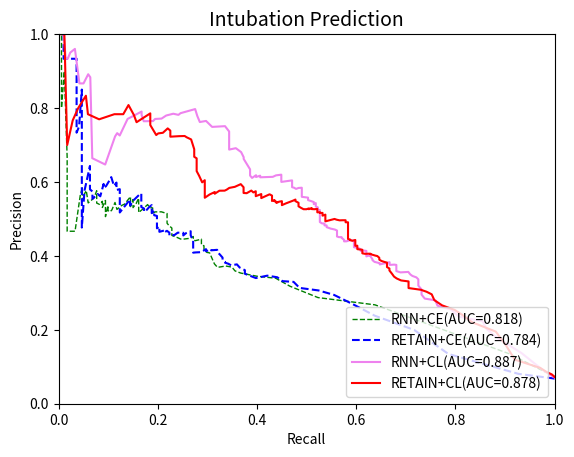

Write Python code to recreate this figure.
import numpy as np
import matplotlib.pyplot as plt



RNN_ce_precision=[0.07097967, 0.07097967, 0.07097967, 0.07299793, 0.13528703,
       0.26756179, 0.28719625, 0.31784846, 0.33958319, 0.34492493,
       0.3535626 , 0.35942942, 0.36968521, 0.37257843, 0.36893943,
       0.37835461, 0.39075366, 0.40810893, 0.40944884, 0.41804295,
       0.42728993, 0.42976438, 0.44524057, 0.44109443, 0.44294628,
       0.45244709, 0.44768519, 0.44768519, 0.44768519, 0.44768519,
       0.44499573, 0.44561111, 0.44908785, 0.45209157, 0.4553773 ,
       0.46340718, 0.47531194, 0.48192959, 0.48833333, 0.50109649,
       0.50867225, 0.5145202 , 0.5145202 , 0.51917977, 0.51895999,
       0.51903325, 0.5157265 , 0.52213675, 0.52213675, 0.5297558 ,
       0.53095238, 0.53879552, 0.52602814, 0.52186147, 0.52186147,
       0.51709957, 0.53498168, 0.55598291, 0.55598291, 0.54169719,
       0.54169719, 0.53058608, 0.54084249, 0.54084249, 0.54084249,
       0.55238095, 0.55238095, 0.55238095, 0.55238095, 0.53333333,
       0.56030303, 0.56030303, 0.56030303, 0.53995671, 0.53995671,
       0.53995671, 0.53662338, 0.52571429, 0.54444444, 0.54444444,
       0.54444444, 0.54444444, 0.54444444, 0.52444444, 0.51888889,
       0.52285714, 0.52285714, 0.52285714, 0.52285714, 0.52285714,
       0.52285714, 0.53619048, 0.50619048, 0.55      , 0.53095238,
       0.54761905, 0.53928571, 0.53928571, 0.54285714, 0.57619048,
       0.55619048, 0.55619048, 0.55619048, 0.54333333, 0.57666667,
       0.56666667, 0.56666667, 0.55      , 0.58333333, 0.58333333,
       0.56666667, 0.56666667, 0.46666667, 0.46666667, 0.46666667,
       0.46666667, 0.46666667, 0.46666667, 0.46666667, 0.46666667,
       0.46666667, 0.46666667, 0.66666667, 0.66666667, 0.66666667,
       0.9       , 0.8       , 0.8       , 0.8       , 0.8       ,
       0.8       , 0.8       , 1.        , 1.        , 1.        ,
       1.        , 1.        , 1.        , 1.        , 1.        ,
       1.        , 1.        , 1.        , 1.        , 1.        ,
       1.        , 1.        , 1.        , 1.        , 1.        ,
       1.        , 1.        , 1.        , 1.        , 1.        ,
       1.        , 1.        , 1.        , 1.        , 1.        ,
       1.        , 1.        , 1.        , 1.        , 1.        ,
       1.        , 1.        , 1.        , 1.        , 1.        ,
       1.        , 1.        , 1.        , 1.        , 1.        ,
       1.        , 1.        , 1.        , 1.        , 1.        ,
       1.        , 1.        , 1.        , 1.        , 1.        ,
       1.        , 1.        , 1.        , 1.        , 1.        ,
       1.        , 1.        , 1.        , 1.        , 1.        ,
       1.        , 1.        , 1.        , 1.        , 1.        ,
       1.        , 1.        ]

RNN_ce_recall=[1.        , 1.        , 1.        , 1.        , 0.90823529,
       0.63765891, 0.52281755, 0.46641187, 0.43746983, 0.399899  ,
       0.36692065, 0.35554245, 0.34929245, 0.33679245, 0.32028604,
       0.31403604, 0.31011447, 0.30440018, 0.2986859 , 0.29297161,
       0.29297161, 0.28784341, 0.28784341, 0.27534341, 0.27142184,
       0.27142184, 0.26517184, 0.26517184, 0.26517184, 0.26517184,
       0.2498217 , 0.24590013, 0.24018584, 0.23447156, 0.22822156,
       0.22822156, 0.22822156, 0.22250727, 0.2185857 , 0.2185857 ,
       0.2185857 , 0.2185857 , 0.2185857 , 0.20715713, 0.20090713,
       0.19465713, 0.18952893, 0.18952893, 0.18952893, 0.18952893,
       0.18327893, 0.17935736, 0.16918579, 0.16526422, 0.16526422,
       0.16134265, 0.16134265, 0.16134265, 0.16134265, 0.15621445,
       0.15621445, 0.14996445, 0.14996445, 0.14996445, 0.14996445,
       0.14996445, 0.14996445, 0.14996445, 0.14996445, 0.14483624,
       0.14483624, 0.14483624, 0.14483624, 0.13287196, 0.13287196,
       0.13287196, 0.12715767, 0.11752182, 0.11360025, 0.11360025,
       0.11360025, 0.11360025, 0.11360025, 0.10735025, 0.10342868,
       0.09950711, 0.09950711, 0.09950711, 0.09950711, 0.09950711,
       0.09950711, 0.09950711, 0.09437891, 0.09437891, 0.08812891,
       0.08812891, 0.08241462, 0.08241462, 0.07670033, 0.07670033,
       0.07098605, 0.07098605, 0.07098605, 0.05955748, 0.05563591,
       0.05171434, 0.05171434, 0.04779277, 0.04779277, 0.04779277,
       0.0438712 , 0.0438712 , 0.03302871, 0.03302871, 0.03302871,
       0.03302871, 0.03302871, 0.02910714, 0.02910714, 0.02339286,
       0.01714286, 0.01714286, 0.01714286, 0.01714286, 0.01714286,
       0.01142857, 0.00571429, 0.00571429, 0.00571429, 0.00571429,
       0.00571429, 0.00571429, 0.00571429, 0.00571429, 0.00571429,
       0.00571429, 0.        , 0.        , 0.        , 0.        ,
       0.        , 0.        , 0.        , 0.        , 0.        ,
       0.        , 0.        , 0.        , 0.        , 0.        ,
       0.        , 0.        , 0.        , 0.        , 0.        ,
       0.        , 0.        , 0.        , 0.        , 0.        ,
       0.        , 0.        , 0.        , 0.        , 0.        ,
       0.        , 0.        , 0.        , 0.        , 0.        ,
       0.        , 0.        , 0.        , 0.        , 0.        ,
       0.        , 0.        , 0.        , 0.        , 0.        ,
       0.        , 0.        , 0.        , 0.        , 0.        ,
       0.        , 0.        , 0.        , 0.        , 0.        ,
       0.        , 0.        , 0.        , 0.        , 0.        ,
       0.        , 0.        , 0.        , 0.        , 0.        ,
       0.        , 0.        ]

Retain_ce_precision=[0.06802218, 0.06802218, 0.06802218, 0.06802218, 0.08073197,
       0.13455677, 0.19973346, 0.23799025, 0.26980844, 0.29440264,
       0.3064645 , 0.31331956, 0.32964967, 0.33170569, 0.34213846,
       0.34653129, 0.34      , 0.35159308, 0.36132143, 0.36856638,
       0.37704708, 0.37442941, 0.37867976, 0.38159278, 0.38397373,
       0.38835498, 0.3953224 , 0.40360929, 0.41089674, 0.4163924 ,
       0.41505952, 0.41759576, 0.41759576, 0.4127119 , 0.4182064 ,
       0.41003271, 0.40940713, 0.40867452, 0.41789247, 0.42868662,
       0.4414442 , 0.45558292, 0.45558292, 0.46297641, 0.46668011,
       0.46113896, 0.46113896, 0.45529101, 0.46254758, 0.46253175,
       0.46287957, 0.45651154, 0.45651154, 0.45501684, 0.46281496,
       0.46785159, 0.46352259, 0.46865079, 0.46507937, 0.46507937,
       0.47936508, 0.47460317, 0.47460317, 0.48571429, 0.49621554,
       0.50200501, 0.50806562, 0.50806562, 0.5099232 , 0.5223071 ,
       0.51564044, 0.52299338, 0.52299338, 0.52299338, 0.52299338,
       0.52299338, 0.52966005, 0.53735235, 0.53235235, 0.53235235,
       0.53235235, 0.52466005, 0.51951299, 0.51951299, 0.52808442,
       0.53214119, 0.53214119, 0.53214119, 0.5412321 , 0.5412321 ,
       0.54850483, 0.54850483, 0.56893218, 0.56893218, 0.56893218,
       0.56438672, 0.56438672, 0.56438672, 0.55002775, 0.53574204,
       0.55252525, 0.52651515, 0.51742424, 0.51742424, 0.51742424,
       0.52853535, 0.52853535, 0.52853535, 0.54520202, 0.58051948,
       0.58051948, 0.58051948, 0.57837662, 0.57837662, 0.57837662,
       0.59837662, 0.59837662, 0.59837662, 0.58928571, 0.61309524,
       0.5997619 , 0.5997619 , 0.5997619 , 0.58865079, 0.58388889,
       0.59460317, 0.59460317, 0.59460317, 0.56126984, 0.56761905,
       0.56761905, 0.56095238, 0.55428571, 0.57428571, 0.58      ,
       0.58      , 0.58      , 0.58      , 0.61333333, 0.61333333,
       0.64333333, 0.64333333, 0.61      , 0.61      , 0.57666667,
       0.47666667, 0.61666667, 0.65      , 0.65      , 0.85      ,
       0.85      , 0.85      , 0.85      , 0.85      , 0.75      ,
       0.73333333, 0.73333333, 0.93333333, 0.93333333, 0.93333333,
       0.93333333, 0.93333333, 0.93333333, 0.93333333, 0.93333333,
       0.93333333, 1.        , 1.        , 1.        , 1.        ,
       1.        , 1.        , 1.        , 1.        , 1.        ,
       1.        , 1.        , 1.        , 1.        , 1.        ,
       1.        , 1.        , 1.        , 1.        , 1.        ,
       1.        , 1.        , 1.        , 1.        , 1.        ,
       1.        , 1.        , 1.        , 1.        , 1.        ,
       1.        , 1.        , 1.        , 1.        , 1.        ,
       1.        , 1.        ]
Retain_ce_recall= [1.        , 1.        , 1.        , 1.        , 0.92728411,
       0.78589504, 0.71668315, 0.63760456, 0.59244305, 0.55520948,
       0.52403062, 0.48574233, 0.47367026, 0.45119278, 0.44078737,
       0.42062587, 0.39753644, 0.37546437, 0.37546437, 0.36490881,
       0.35935326, 0.34768659, 0.34213103, 0.33546437, 0.33546437,
       0.33046437, 0.33046437, 0.32505896, 0.31965356, 0.31965356,
       0.30743133, 0.30743133, 0.30743133, 0.29702593, 0.29702593,
       0.28702593, 0.27659232, 0.27118692, 0.27118692, 0.27118692,
       0.27118692, 0.26618692, 0.26618692, 0.26618692, 0.26618692,
       0.25630887, 0.25630887, 0.25130887, 0.25130887, 0.24575331,
       0.24019776, 0.23353109, 0.23353109, 0.22324764, 0.22324764,
       0.21836959, 0.21281403, 0.21281403, 0.20305794, 0.20305794,
       0.20305794, 0.19817989, 0.19817989, 0.19817989, 0.19817989,
       0.19817989, 0.19817989, 0.19817989, 0.19262433, 0.19262433,
       0.18762433, 0.18762433, 0.18762433, 0.18762433, 0.18762433,
       0.18762433, 0.18762433, 0.18762433, 0.18274628, 0.18274628,
       0.18274628, 0.17774628, 0.17219073, 0.17219073, 0.17219073,
       0.16663517, 0.16663517, 0.16663517, 0.16663517, 0.16663517,
       0.16663517, 0.16663517, 0.16663517, 0.16663517, 0.16663517,
       0.16175712, 0.16175712, 0.16175712, 0.15064601, 0.14397935,
       0.14397935, 0.12881784, 0.12326229, 0.12326229, 0.12326229,
       0.12326229, 0.12326229, 0.12326229, 0.12326229, 0.12326229,
       0.12326229, 0.12326229, 0.11659562, 0.11659562, 0.11659562,
       0.11659562, 0.11659562, 0.11659562, 0.11159562, 0.10604006,
       0.10048451, 0.10048451, 0.10048451, 0.09548451, 0.09060646,
       0.09060646, 0.09060646, 0.09060646, 0.08393979, 0.07853439,
       0.07853439, 0.07365634, 0.06810078, 0.06810078, 0.06310078,
       0.06310078, 0.06310078, 0.06310078, 0.06310078, 0.06310078,
       0.06310078, 0.06310078, 0.05754523, 0.05754523, 0.05213982,
       0.04673442, 0.04673442, 0.04673442, 0.04673442, 0.04673442,
       0.04673442, 0.04673442, 0.04673442, 0.04673442, 0.04117886,
       0.03617886, 0.03617886, 0.03617886, 0.03617886, 0.0295122 ,
       0.0197561 , 0.0197561 , 0.0197561 , 0.0197561 , 0.01487805,
       0.01      , 0.01      , 0.005     , 0.005     , 0.        ,
       0.        , 0.        , 0.        , 0.        , 0.        ,
       0.        , 0.        , 0.        , 0.        , 0.        ,
       0.        , 0.        , 0.        , 0.        , 0.        ,
       0.        , 0.        , 0.        , 0.        , 0.        ,
       0.        , 0.        , 0.        , 0.        , 0.        ,
       0.        , 0.        , 0.        , 0.        , 0.        ,
       0.        , 0.        ]

rnn_cl_precision = [0.07060998, 0.07060998, 0.07060998, 0.08377844, 0.09305174,
       0.13735718, 0.17846666, 0.20207963, 0.22302193, 0.23588531,
       0.25491392, 0.2652123 , 0.27981339, 0.28447562, 0.2953291 ,
       0.30907364, 0.31952466, 0.32916457, 0.33652651, 0.34183997,
       0.34575732, 0.34989228, 0.35661395, 0.35533102, 0.35887904,
       0.3665757 , 0.37560395, 0.37637273, 0.37562261, 0.37919944,
       0.38032938, 0.3829286 , 0.3768108 , 0.38021982, 0.38374015,
       0.38846714, 0.39101477, 0.39936913, 0.40198534, 0.39861675,
       0.40641309, 0.41212998, 0.41347613, 0.41441238, 0.41441238,
       0.41331971, 0.41476529, 0.41826628, 0.42143032, 0.42346215,
       0.42672031, 0.43435708, 0.44126242, 0.44235332, 0.43949919,
       0.43927816, 0.44314009, 0.44929956, 0.45088148, 0.45070032,
       0.45248404, 0.4558144 , 0.45934066, 0.46669806, 0.46855636,
       0.46855636, 0.47125888, 0.47372755, 0.47777696, 0.48249137,
       0.48242276, 0.48738165, 0.48790796, 0.49154428, 0.50359289,
       0.51416203, 0.52401662, 0.52401662, 0.52401662, 0.52483652,
       0.52483652, 0.53110989, 0.53373641, 0.54278789, 0.54002927,
       0.54568144, 0.55098271, 0.55098271, 0.55759415, 0.55980237,
       0.56234944, 0.57002075, 0.57545553, 0.57545553, 0.58440858,
       0.5837726 , 0.58127706, 0.58441963, 0.58590112, 0.5894996 ,
       0.6042648 , 0.60013417, 0.61528883, 0.61972232, 0.61785686,
       0.61386825, 0.61262761, 0.61695661, 0.61344784, 0.61820975,
       0.61474654, 0.61474654, 0.61093702, 0.61746032, 0.63412698,
       0.66239316, 0.66699086, 0.68076864, 0.6914081 , 0.68758982,
       0.69528213, 0.69528213, 0.73655567, 0.75096801, 0.74898701,
       0.76507937, 0.76218081, 0.77876812, 0.79722222, 0.78611111,
       0.78153595, 0.78463119, 0.7797619 , 0.77142857, 0.77047619,
       0.7647619 , 0.76428571, 0.78150183, 0.79047619, 0.77051282,
       0.72575758, 0.73212121, 0.72323232, 0.64722222, 0.66428571,
       0.88333333, 0.89142857, 0.86666667, 0.86666667, 0.96      ,
       0.95      , 0.93333333, 0.93333333, 0.93333333, 1.        ,
       1.        , 1.        , 1.        , 1.        , 1.        ,
       1.        , 1.        , 1.        , 1.        , 1.        ,
       1.        , 1.        , 1.        , 1.        , 1.        ,
       1.        , 1.        , 1.        , 1.        , 1.        ,
       1.        , 1.        , 1.        , 1.        , 1.        ,
       1.        , 1.        , 1.        , 1.        , 1.        ,
       1.        , 1.        , 1.        , 1.        , 1.        ,
       1.        , 1.        , 1.        , 1.        , 1.        ,
       1.        , 1.        , 1.        , 1.        , 1.        ,
       1.        , 1.        ]

rnn_cl_recall = [1.        , 1.        , 1.        , 0.98461538, 0.97435897,
       0.93289744, 0.88415907, 0.86277555, 0.85477555, 0.80663599,
       0.79080086, 0.76376059, 0.75950527, 0.73809141, 0.73163979,
       0.73163979, 0.72518818, 0.72518818, 0.72518818, 0.72118818,
       0.71318818, 0.70893286, 0.70493286, 0.68909772, 0.68084241,
       0.68084241, 0.68084241, 0.67658709, 0.66720356, 0.66720356,
       0.66720356, 0.66720356, 0.64736842, 0.64736842, 0.63691681,
       0.63266149, 0.63266149, 0.62840617, 0.62840617, 0.62040617,
       0.62040617, 0.62040617, 0.62040617, 0.61527797, 0.61527797,
       0.60882636, 0.60882636, 0.60882636, 0.60369815, 0.59536482,
       0.59536482, 0.59536482, 0.59536482, 0.58703148, 0.58057987,
       0.57545167, 0.57545167, 0.57032346, 0.57032346, 0.56519526,
       0.56119526, 0.56119526, 0.56119526, 0.56119526, 0.56119526,
       0.56119526, 0.55693994, 0.5486066 , 0.54027327, 0.54027327,
       0.53601795, 0.53601795, 0.53088975, 0.52663443, 0.52663443,
       0.52663443, 0.52663443, 0.52663443, 0.52663443, 0.52263443,
       0.52263443, 0.52263443, 0.51837911, 0.51837911, 0.51437911,
       0.51437911, 0.50279929, 0.50279929, 0.50279929, 0.49021064,
       0.49021064, 0.49021064, 0.49021064, 0.49021064, 0.49021064,
       0.48375902, 0.47863082, 0.47463082, 0.47063082, 0.47063082,
       0.47063082, 0.44891396, 0.44891396, 0.44891396, 0.43820703,
       0.43175542, 0.40626354, 0.40626354, 0.3979302 , 0.3979302 ,
       0.3939302 , 0.3939302 , 0.3899302 , 0.3859302 , 0.3859302 ,
       0.37302698, 0.37302698, 0.36789877, 0.35719184, 0.3437303 ,
       0.3437303 , 0.3437303 , 0.3437303 , 0.33539697, 0.30942479,
       0.29716947, 0.28458082, 0.27945262, 0.2751973 , 0.24576467,
       0.24150935, 0.23105774, 0.21680133, 0.20741781, 0.19451458,
       0.19025926, 0.17147431, 0.167219  , 0.167219  , 0.13897251,
       0.12313737, 0.11800917, 0.11375385, 0.0938407 , 0.06779051,
       0.06379051, 0.05953519, 0.05015166, 0.04189634, 0.03276814,
       0.02338462, 0.01825641, 0.01425641, 0.01425641, 0.01025641,
       0.01025641, 0.00512821, 0.        , 0.        , 0.        ,
       0.        , 0.        , 0.        , 0.        , 0.        ,
       0.        , 0.        , 0.        , 0.        , 0.        ,
       0.        , 0.        , 0.        , 0.        , 0.        ,
       0.        , 0.        , 0.        , 0.        , 0.        ,
       0.        , 0.        , 0.        , 0.        , 0.        ,
       0.        , 0.        , 0.        , 0.        , 0.        ,
       0.        , 0.        , 0.        , 0.        , 0.        ,
       0.        , 0.        , 0.        , 0.        , 0.        ,
       0.        , 0.        ]

retain_cl_precision = [0.07208872, 0.07208872, 0.07258542, 0.07926807, 0.08652206,
       0.09689312, 0.11929124, 0.157974  , 0.19510986, 0.2204744 ,
       0.23903635, 0.25380989, 0.26602811, 0.28030549, 0.29598714,
       0.30294497, 0.30827045, 0.31295799, 0.32101636, 0.33088088,
       0.33354031, 0.3389529 , 0.34395456, 0.35152934, 0.36060275,
       0.36583071, 0.36984322, 0.37672725, 0.38170617, 0.38349829,
       0.38594382, 0.38970415, 0.39210658, 0.39478532, 0.3995952 ,
       0.40078039, 0.40474672, 0.4059372 , 0.40560573, 0.40695607,
       0.41004491, 0.41140854, 0.41650253, 0.41822837, 0.42399908,
       0.42756431, 0.42720134, 0.43029791, 0.43474421, 0.43945859,
       0.44311723, 0.44077937, 0.44282708, 0.44433084, 0.44575702,
       0.45243417, 0.4587639 , 0.46057385, 0.46057385, 0.4622065 ,
       0.46546563, 0.46919946, 0.47583482, 0.48588565, 0.49092172,
       0.49090823, 0.49642376, 0.49644511, 0.49611436, 0.49796549,
       0.49993916, 0.4934156 , 0.50342341, 0.50625742, 0.51156169,
       0.51156169, 0.50886938, 0.51631338, 0.51618476, 0.51812741,
       0.51782242, 0.51782242, 0.52052513, 0.52707816, 0.52625   ,
       0.52665221, 0.52950426, 0.52628456, 0.52840577, 0.52619904,
       0.52630103, 0.52630103, 0.53004435, 0.53409774, 0.54359842,
       0.54359842, 0.5481316 , 0.55236547, 0.5491635 , 0.5491635 ,
       0.5467611 , 0.54207087, 0.54207087, 0.54207087, 0.53730897,
       0.54207087, 0.54207087, 0.54798942, 0.54660859, 0.54660859,
       0.54316944, 0.54636272, 0.54779862, 0.55118543, 0.54853391,
       0.56306038, 0.56661175, 0.55634394, 0.55890805, 0.55890805,
       0.56724138, 0.56158301, 0.56899586, 0.571853  , 0.571853  ,
       0.57487821, 0.57170361, 0.57672376, 0.56960913, 0.56960913,
       0.57019565, 0.58572456, 0.59410965, 0.58681319, 0.58390476,
       0.58390476, 0.57914286, 0.57651128, 0.57634953, 0.56816239,
       0.57277778, 0.56617647, 0.5625    , 0.55723684, 0.57111365,
       0.57699601, 0.58868612, 0.60475755, 0.59890959, 0.61706057,
       0.62941392, 0.63625602, 0.64385836, 0.64957265, 0.66385836,
       0.66814457, 0.68853673, 0.71507937, 0.72084386, 0.72435065,
       0.72389277, 0.72251082, 0.73887446, 0.74493506, 0.7330303 ,
       0.7330303 , 0.73141414, 0.7269697 , 0.75393939, 0.78560606,
       0.76166667, 0.78095238, 0.80809524, 0.78333333, 0.78333333,
       0.76952381, 0.78333333, 0.83333333, 0.83333333, 0.8       ,
       0.76666667, 0.7       , 1.        , 1.        , 1.        ,
       1.        , 1.        , 1.        , 1.        , 1.        ,
       1.        , 1.        , 1.        , 1.        , 1.        ,
       1.        , 1.        , 1.        , 1.        , 1.        ,
       1.        , 1.        ]

retain_cl_recall = [1.        , 1.        , 1.        , 0.99428571, 0.98285714,
       0.97089286, 0.91970013, 0.90178077, 0.88130793, 0.83353112,
       0.81522664, 0.79838431, 0.77318403, 0.75739455, 0.7521314 ,
       0.74179976, 0.73037119, 0.70543161, 0.70543161, 0.70543161,
       0.69041235, 0.68145267, 0.67618952, 0.67210788, 0.66684473,
       0.66684473, 0.66196668, 0.66196668, 0.66196668, 0.65708863,
       0.65137434, 0.64649629, 0.64649629, 0.64649629, 0.64241466,
       0.63833303, 0.62853711, 0.62853711, 0.61755967, 0.61229651,
       0.61229651, 0.61229651, 0.61229651, 0.6021553 , 0.6021553 ,
       0.6021553 , 0.59807367, 0.59807367, 0.59807367, 0.59807367,
       0.59807367, 0.59235938, 0.58748133, 0.58748133, 0.5833997 ,
       0.5833997 , 0.5833997 , 0.5833997 , 0.5833997 , 0.5833997 ,
       0.5833997 , 0.5833997 , 0.5833997 , 0.5833997 , 0.5833997 ,
       0.57852165, 0.57852165, 0.57227165, 0.56655737, 0.56030737,
       0.55622573, 0.53773084, 0.53773084, 0.53773084, 0.53773084,
       0.53773084, 0.53201655, 0.53201655, 0.52675339, 0.52675339,
       0.52149023, 0.52149023, 0.52149023, 0.52149023, 0.51577595,
       0.51006166, 0.51006166, 0.50434738, 0.50434738, 0.49946933,
       0.49375504, 0.49375504, 0.48849189, 0.48361384, 0.48361384,
       0.48361384, 0.47736384, 0.47736384, 0.47210068, 0.47210068,
       0.46722263, 0.45826295, 0.45826295, 0.45826295, 0.45009968,
       0.45009968, 0.45009968, 0.45009968, 0.4443854 , 0.4443854 ,
       0.43912224, 0.43912224, 0.43504061, 0.43504061, 0.43016256,
       0.43016256, 0.42528451, 0.40850819, 0.40850819, 0.40850819,
       0.40850819, 0.39738014, 0.39738014, 0.39738014, 0.39738014,
       0.39738014, 0.3925021 , 0.38842046, 0.37907567, 0.37907567,
       0.37282567, 0.37282567, 0.36711139, 0.3551471 , 0.34401905,
       0.34401905, 0.33875589, 0.33467426, 0.32408193, 0.31473714,
       0.31473714, 0.3044055 , 0.30032387, 0.29460959, 0.29460959,
       0.29460959, 0.29460959, 0.29460959, 0.28934643, 0.28309643,
       0.27821838, 0.27821838, 0.27821838, 0.27821838, 0.27821838,
       0.27334033, 0.27334033, 0.26709033, 0.25813065, 0.25404902,
       0.24253586, 0.22515781, 0.22515781, 0.21989465, 0.21013855,
       0.21013855, 0.20079376, 0.19671213, 0.18474785, 0.18474785,
       0.15703816, 0.15177501, 0.14079756, 0.13027125, 0.11231206,
       0.08159218, 0.05903556, 0.05495392, 0.05495392, 0.03948354,
       0.02835549, 0.01722744, 0.01151316, 0.01151316, 0.00526316,
       0.        , 0.        , 0.        , 0.        , 0.        ,
       0.        , 0.        , 0.        , 0.        , 0.        ,
       0.        , 0.        , 0.        , 0.        , 0.        ,
       0.        , 0.        ]





plt.xlabel("Recall")
plt.ylabel("Precision")
plt.title("Intubation Prediction", fontsize=14)
plt.xlim(0.0, 1.0)
plt.ylim(0.0, 1.0)
x = [0.0, 1.0]
#plt.plot(x, x, linestyle='dashed', color='red', linewidth=2, label='random')

plt.plot(RNN_ce_recall, RNN_ce_precision, color='green', linestyle='dashed',linewidth=1, label='RNN+CE(AUC=0.818)')


plt.plot(Retain_ce_recall,Retain_ce_precision,color='blue',linestyle='dashed',label='RETAIN+CE(AUC=0.784)')

#plt.plot(fp_rate_hl_retain,tp_rate_hl_retain,color='orange',label='RETAIN+HL')

plt.plot(rnn_cl_recall,rnn_cl_precision,color='violet',linewidth=1.5,label='RNN+CL(AUC=0.887)')
plt.plot(retain_cl_recall, retain_cl_precision, color='red', linewidth=1.5, label='RETAIN+CL(AUC=0.878)')


plt.legend(loc='lower right')
plt.show()
